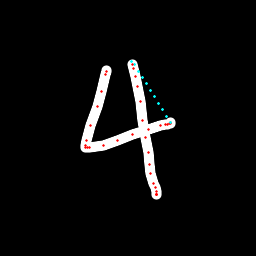

The file beside this chart, header and first rows:
x, y, hover, eod
106.7, 70.96, 0.0, 0.0
106.3, 71.92, 0.0, 0.0
105.7, 74.34, 0.0, 0.0
102, 91.03, 0.0, 0.0
97.14, 106.4, 0.0, 0.0
90.49, 125.7, 0.0, 0.0
86.53, 140.7, 0.0, 0.0
85.46, 145.6, 0.0, 0.0
85.97, 147.5, 0.0, 0.0
87.15, 147.9, 0.0, 0.0
89.92, 147.6, 0.0, 0.0
103.3, 145.3, 0.0, 0.0
117.7, 140.8, 0.0, 0.0
132.1, 134.8, 0.0, 0.0
149, 129.4, 0.0, 0.0
161, 125.3, 0.0, 0.0
165.8, 124.5, 0.0, 0.0
167.9, 124.1, 0.0, 0.0
169.7, 123.9, 0.0, 0.0
170.4, 123.7, 0.0, 0.0
170.5, 123, 0.0, 0.0
170.6, 122.4, 1.0, 0.0
166.5, 116, 1.0, 0.0
162.5, 109.6, 1.0, 0.0
158.4, 103.2, 1.0, 0.0
154.4, 96.82, 1.0, 0.0
150.3, 90.38, 1.0, 0.0
146.2, 83.94, 1.0, 0.0
142.2, 77.49, 1.0, 0.0
138.1, 71.03, 1.0, 0.0
134, 64.58, 1.0, 0.0
131.6, 61.35, 1.0, 0.0
132.6, 64.85, 0.0, 0.0
133.9, 68.48, 0.0, 0.0
135.9, 76.71, 0.0, 0.0
137.9, 86.57, 0.0, 0.0
140.6, 101.9, 0.0, 0.0
143, 120.6, 0.0, 0.0
145.6, 137.9, 0.0, 0.0
148.1, 152.3, 0.0, 0.0
149.5, 164.6, 0.0, 0.0
150.9, 174, 0.0, 0.0
153.5, 183, 0.0, 0.0
155.6, 187.6, 0.0, 0.0
156.1, 191.5, 0.0, 0.0
156.7, 194.5, 0.0, 0.0
156.7, 195, 0.0, 0.0
156.6, 194.6, 0.0, 0.0
156.6, 194.2, 0.0, 1.0
